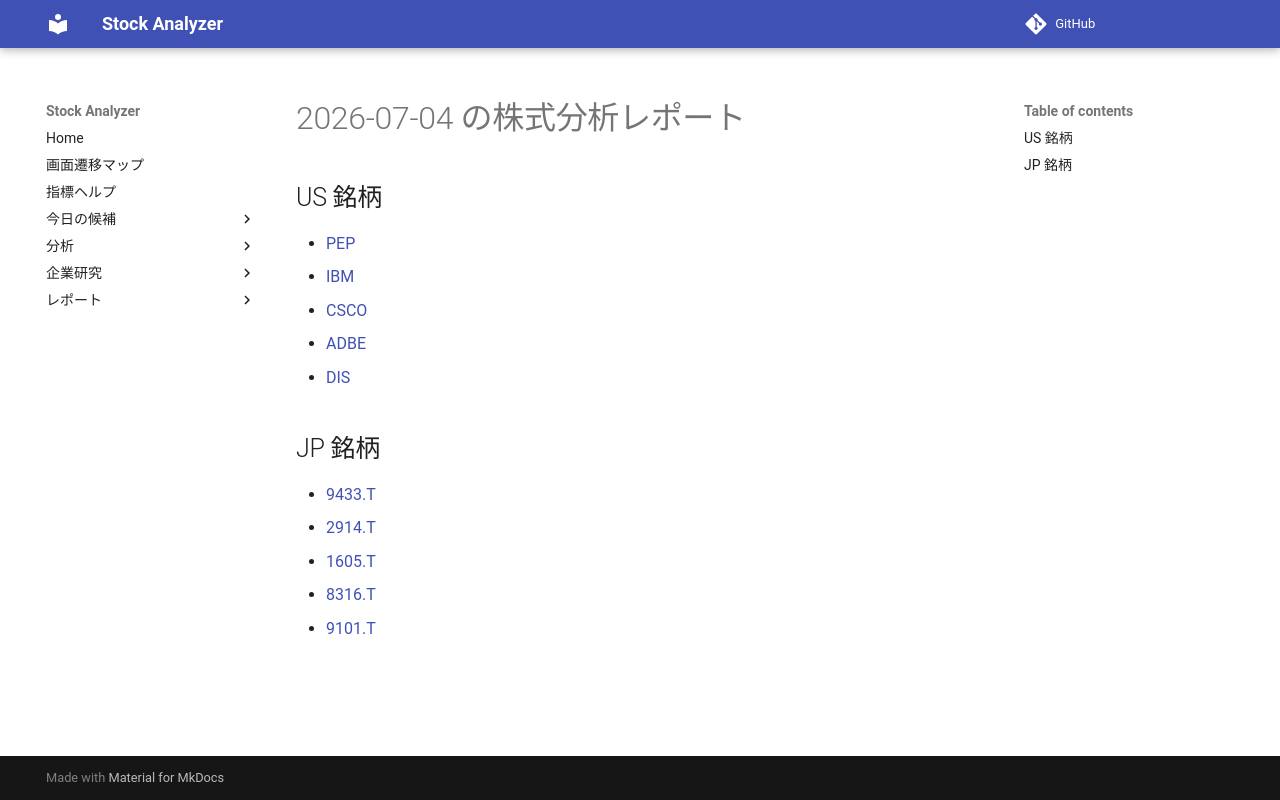

repository: Yumi-note/Making-APP · page: reports/2026-07-04/164409/index.html · generator: mkdocs

# 2026-07-04 の株式分析レポート

## US 銘柄

- [PEP](PEP.md)
- [IBM](IBM.md)
- [CSCO](CSCO.md)
- [ADBE](ADBE.md)
- [DIS](DIS.md)

## JP 銘柄

- [9433.T](9433_T.md)
- [2914.T](2914_T.md)
- [1605.T](1605_T.md)
- [8316.T](8316_T.md)
- [9101.T](9101_T.md)
